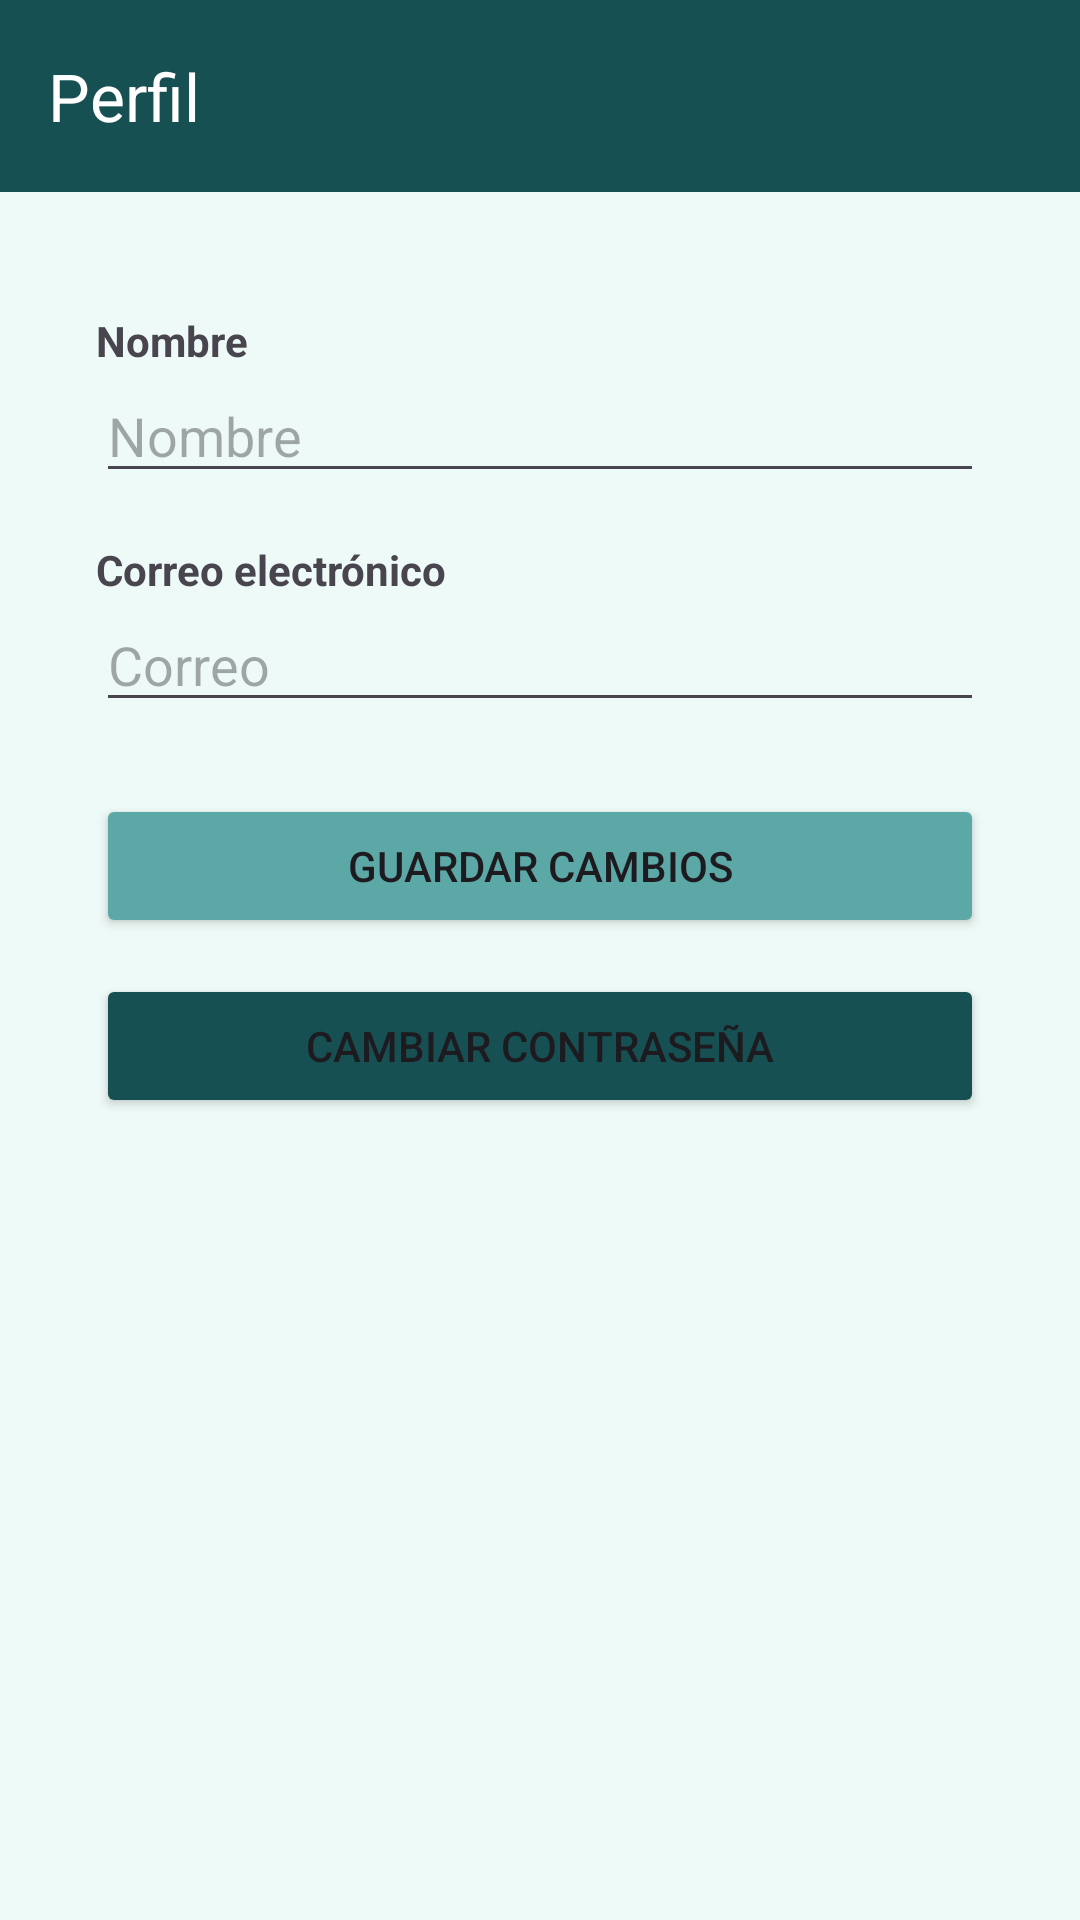

Produce the Android XML layout that renders to this screen, including the resource entries it uses.
<!-- AndroidManifest.xml: application theme Theme.MiVet -->
<!-- res/layout/activity_usuario_perfil.xml -->
<?xml version="1.0" encoding="utf-8"?>
<androidx.drawerlayout.widget.DrawerLayout xmlns:android="http://schemas.android.com/apk/res/android"
    xmlns:app="http://schemas.android.com/apk/res-auto"
    android:id="@+id/drawerLayout"
    android:layout_width="match_parent"
    android:layout_height="match_parent"
    android:fitsSystemWindows="true"
    android:background="@color/bg_principal">

    <LinearLayout
        android:layout_width="match_parent"
        android:layout_height="match_parent"
        android:orientation="vertical">

        <androidx.appcompat.widget.Toolbar
            android:id="@+id/toolbar"
            android:layout_width="match_parent"
            android:layout_height="?attr/actionBarSize"
            android:background="@color/clr_font"
            app:title="Perfil"
            app:titleTextColor="@android:color/white" />

        <ScrollView
            android:layout_width="match_parent"
            android:layout_height="match_parent"
            android:padding="16dp">

            <LinearLayout
                android:layout_width="match_parent"
                android:layout_height="wrap_content"
                android:orientation="vertical"
                android:gravity="center_horizontal"
                android:padding="16dp">

                <TextView
                    android:text="Nombre"
                    android:layout_width="match_parent"
                    android:layout_height="wrap_content"
                    android:textStyle="bold"
                    android:paddingTop="8dp" />

                <EditText
                    android:id="@+id/etNombre"
                    android:layout_width="match_parent"
                    android:layout_height="wrap_content"
                    android:hint="Nombre" />

                <TextView
                    android:text="Correo electrónico"
                    android:layout_width="match_parent"
                    android:layout_height="wrap_content"
                    android:textStyle="bold"
                    android:paddingTop="16dp" />

                <EditText
                    android:id="@+id/etCorreo"
                    android:layout_width="match_parent"
                    android:layout_height="wrap_content"
                    android:hint="Correo" />

                <Button
                    android:id="@+id/btnGuardarPerfil"
                    android:layout_width="match_parent"
                    android:layout_height="wrap_content"
                    android:text="Guardar cambios"
                    android:layout_marginTop="24dp"
                    android:backgroundTint="@color/btn_principal" />

                <Button
                    android:id="@+id/btnCambiarContrasena"
                    android:layout_width="match_parent"
                    android:layout_height="wrap_content"
                    android:text="Cambiar contraseña"
                    android:layout_marginTop="12dp"
                    android:backgroundTint="@color/clr_font" />
            </LinearLayout>
        </ScrollView>
    </LinearLayout>

    <com.google.android.material.navigation.NavigationView
        android:id="@+id/navigationView"
        android:layout_width="wrap_content"
        android:layout_height="match_parent"
        android:layout_gravity="start"
        android:fitsSystemWindows="true"
        android:background="@color/bg_principal"
        app:headerLayout="@layout/nav_header"
        app:menu="@menu/menu_usuario" />
</androidx.drawerlayout.widget.DrawerLayout>
<!-- res/layout/nav_header.xml (included above) -->
<LinearLayout xmlns:android="http://schemas.android.com/apk/res/android"
    android:orientation="vertical"
    android:padding="16dp"
    android:gravity="center"
    android:layout_width="match_parent"
    android:layout_height="160dp"
    android:background="@color/clr_font">

    <ImageView
        android:layout_width="72dp"
        android:layout_height="72dp"
        android:src="@drawable/defaultimages"
        android:scaleType="centerCrop"
        android:padding="4dp" />
    

    <TextView
        android:id="@+id/tvUserDrawer"
        android:layout_width="wrap_content"
        android:layout_height="wrap_content"
        android:text="Usuario"
        android:textColor="@android:color/white"
        android:textSize="18sp"
        android:layout_marginTop="8dp"
        android:gravity="center"/>

</LinearLayout>
<!-- resources referenced by this layout -->
<resources>
  <color name="bg_principal">#EEFAF7</color>
  <color name="btn_principal">#5BA8A7</color>
  <color name="clr_font">#175052</color>
  <!-- drawable defaultimages: png bitmap (drawable, 4766 bytes) -->
  <style name="Theme.MiVet" parent="Base.Theme.MiVet" />
  <style name="Base.Theme.MiVet" parent="Theme.Material3.DayNight.NoActionBar">
          
          
      </style>
</resources>
